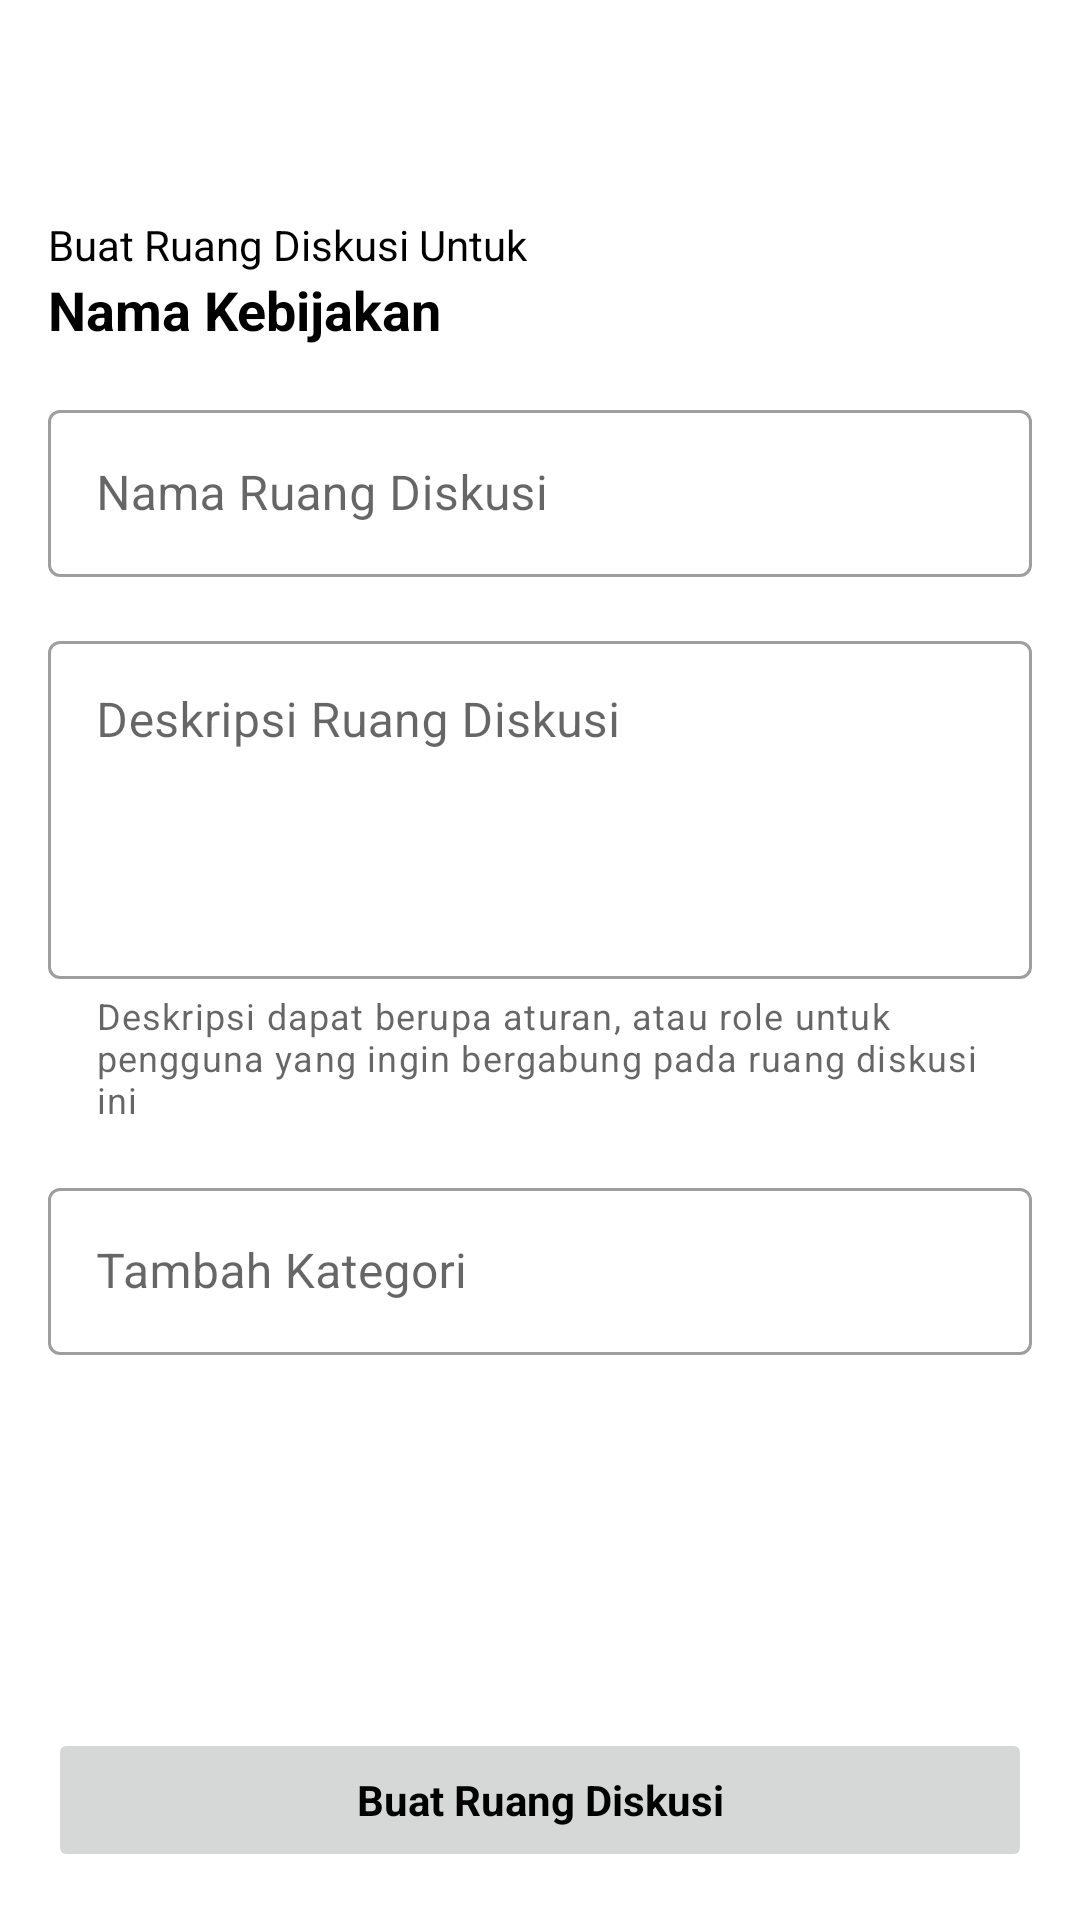

Layout XML and referenced resources for this Android screen:
<!-- AndroidManifest.xml: application theme Theme.example -->
<!-- res/layout/activity_create_discussion.xml -->
<?xml version="1.0" encoding="utf-8"?>
<androidx.constraintlayout.widget.ConstraintLayout xmlns:android="http://schemas.android.com/apk/res/android"
    xmlns:app="http://schemas.android.com/apk/res-auto"
    xmlns:tools="http://schemas.android.com/tools"
    android:layout_width="match_parent"
    android:layout_height="match_parent"
    android:fitsSystemWindows="true"
    tools:context=".ui.discussion.create.CreateDiscussionActivity">

    <com.google.android.material.appbar.AppBarLayout
        android:id="@+id/appBarLayout"
        android:layout_width="match_parent"
        android:layout_height="wrap_content"
        android:background="?attr/colorOnPrimary"
        app:layout_constraintEnd_toEndOf="parent"
        app:layout_constraintStart_toStartOf="parent"
        app:layout_constraintTop_toTopOf="parent">

        <androidx.appcompat.widget.Toolbar
            android:id="@+id/toolbar"
            android:layout_width="match_parent"
            android:layout_height="wrap_content"
            android:minHeight="?attr/actionBarSize" />

    </com.google.android.material.appbar.AppBarLayout>

    <ScrollView
        android:layout_width="0dp"
        android:layout_height="0dp"
        android:layout_marginBottom="16dp"
        app:layout_constraintBottom_toTopOf="@+id/btnCreate"
        app:layout_constraintEnd_toEndOf="parent"
        app:layout_constraintStart_toStartOf="parent"
        app:layout_constraintTop_toBottomOf="@+id/appBarLayout">

        <androidx.constraintlayout.widget.ConstraintLayout
            android:layout_width="match_parent"
            android:layout_height="wrap_content">

            <TextView
                android:id="@+id/tvTitlePolicyName"
                android:layout_width="0dp"
                android:layout_height="wrap_content"
                android:layout_marginStart="16dp"
                android:layout_marginTop="16dp"
                android:layout_marginEnd="16dp"
                android:text="Buat Ruang Diskusi Untuk"
                android:textAppearance="@style/TextAppearance.AppCompat.Body1"
                app:layout_constraintEnd_toEndOf="parent"
                app:layout_constraintStart_toStartOf="parent"
                app:layout_constraintTop_toTopOf="parent" />

            <TextView
                android:id="@+id/tvPolicyName"
                android:layout_width="0dp"
                android:layout_height="wrap_content"
                android:layout_marginStart="16dp"
                android:layout_marginEnd="16dp"
                android:text="Nama Kebijakan"
                android:textAppearance="@style/TextAppearance.AppCompat.Body1"
                android:textSize="@dimen/text_subtitle_size"
                android:textStyle="bold"
                app:layout_constraintEnd_toEndOf="parent"
                app:layout_constraintStart_toStartOf="parent"
                app:layout_constraintTop_toBottomOf="@+id/tvTitlePolicyName" />

            <com.google.android.material.textfield.TextInputLayout
                android:id="@+id/tilRoomName"
                style="@style/Widget.MaterialComponents.TextInputLayout.OutlinedBox"
                android:layout_width="0dp"
                android:layout_height="wrap_content"
                android:layout_marginStart="16dp"
                android:layout_marginTop="16dp"
                android:layout_marginEnd="16dp"
                app:layout_constraintEnd_toEndOf="parent"
                app:layout_constraintStart_toStartOf="parent"
                app:layout_constraintTop_toBottomOf="@+id/tvPolicyName">

                <com.google.android.material.textfield.TextInputEditText
                    android:id="@+id/edtRoomName"
                    android:layout_width="match_parent"
                    android:layout_height="wrap_content"
                    android:hint="Nama Ruang Diskusi"
                    android:inputType="text" />
            </com.google.android.material.textfield.TextInputLayout>

            <com.google.android.material.textfield.TextInputLayout
                android:id="@+id/tilDesc"
                style="@style/Widget.MaterialComponents.TextInputLayout.OutlinedBox"
                android:layout_width="0dp"
                android:layout_height="wrap_content"
                android:layout_marginStart="16dp"
                android:layout_marginTop="16dp"
                android:layout_marginEnd="16dp"
                app:helperText="Deskripsi dapat berupa aturan, atau role untuk pengguna yang ingin bergabung pada ruang diskusi ini"
                app:layout_constraintEnd_toEndOf="parent"
                app:layout_constraintStart_toStartOf="parent"
                app:layout_constraintTop_toBottomOf="@+id/tilRoomName">

                <com.google.android.material.textfield.TextInputEditText
                    android:id="@+id/edtDesc"
                    android:layout_width="match_parent"
                    android:layout_height="wrap_content"
                    android:gravity="top"
                    android:hint="Deskripsi Ruang Diskusi"
                    android:inputType="textMultiLine"
                    android:maxLines="7"
                    android:minLines="4" />
            </com.google.android.material.textfield.TextInputLayout>

            <com.google.android.material.textfield.TextInputLayout
                android:id="@+id/tilAddCategory"
                style="@style/Widget.MaterialComponents.TextInputLayout.OutlinedBox.ExposedDropdownMenu"
                android:layout_width="0dp"
                android:layout_height="wrap_content"
                android:layout_marginStart="16dp"
                android:layout_marginTop="16dp"
                android:layout_marginEnd="16dp"
                app:endIconMode="dropdown_menu"
                app:endIconTint="@android:color/transparent"
                app:layout_constraintEnd_toEndOf="parent"
                app:layout_constraintStart_toStartOf="parent"
                app:layout_constraintTop_toBottomOf="@+id/tilDesc">

                <AutoCompleteTextView
                    android:id="@+id/edtAddCategory"
                    android:layout_width="match_parent"
                    android:layout_height="wrap_content"
                    android:hint="Tambah Kategori"
                    android:inputType="text" />
            </com.google.android.material.textfield.TextInputLayout>

            <com.google.android.material.chip.ChipGroup
                android:id="@+id/chipGroup"
                android:layout_width="0dp"
                android:layout_height="wrap_content"
                android:layout_marginStart="16dp"
                android:layout_marginTop="16dp"
                android:layout_marginEnd="16dp"
                app:layout_constraintEnd_toEndOf="parent"
                app:layout_constraintStart_toStartOf="parent"
                app:layout_constraintTop_toBottomOf="@+id/tilAddCategory" />
        </androidx.constraintlayout.widget.ConstraintLayout>
    </ScrollView>

    <Button
        android:id="@+id/btnCreate"
        android:layout_width="0dp"
        android:layout_height="wrap_content"
        android:layout_marginStart="16dp"
        android:layout_marginEnd="16dp"
        android:layout_marginBottom="16dp"
        android:enabled="false"
        android:fitsSystemWindows="true"
        android:text="Buat Ruang Diskusi"
        android:textAllCaps="false"
        android:textAppearance="@style/TextAppearance.AppCompat.Body1"
        android:textColor="@color/black"
        android:textStyle="bold"
        app:layout_constraintBottom_toBottomOf="parent"
        app:layout_constraintEnd_toEndOf="parent"
        app:layout_constraintStart_toStartOf="parent" />

</androidx.constraintlayout.widget.ConstraintLayout>
<!-- resources referenced by this layout -->
<resources>
  <color name="black">#FF000000</color>
  <dimen name="text_subtitle_size">18sp</dimen>
  <style name="Theme.example" parent="Theme.MaterialComponents.DayNight.NoActionBar">
          
          <item name="colorPrimary">@color/primary</item>
          <item name="colorPrimaryVariant">@color/white</item>
          <item name="colorAccent">@color/secondary</item>
          
          <item name="android:textColorPrimary">@color/black</item>
          <item name="titleTextColor">@color/black</item>
          
          <item name="android:statusBarColor" tools:targetApi="l">@color/white</item>
          
          <item name="android:windowLightStatusBar" tools:targetApi="m">true</item>
      </style>
  <color name="primary">#FBC02D</color>
  <color name="white">#FFFFFFFF</color>
  <color name="secondary">#1D2F36</color>
</resources>
